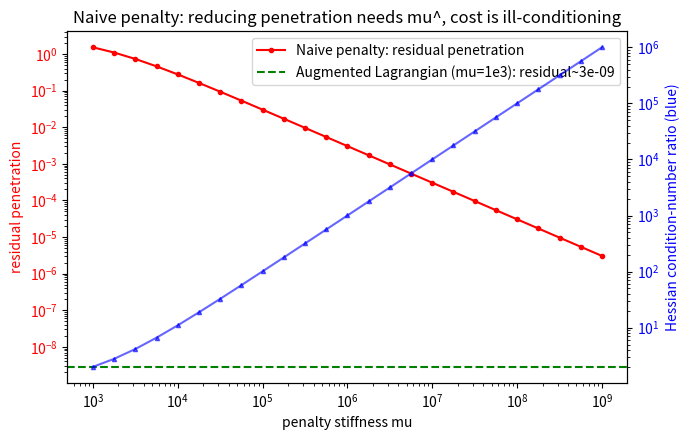

Generate this figure with matplotlib:
#!/usr/bin/env python3
"""
al_contact_1d_demo.py
=====================
论文核心洞察的最小可运行复现:
"Robust and Efficient Penetration-Free Elastodynamics without Barriers"
(Zheng, Luo, Li — ACM TOG 2026, arXiv:2512.12151)

本 demo 用一个 1D 接触问题,直观对比两种 barrier-free 接触响应:
  (A) 朴素二次罚函数(naive quadratic penalty)
  (B) 增广拉格朗日法(augmented Lagrangian, 本文核心)

复现的核心论点(论文 §6.3 / Fig.19):
  朴素罚即使把刚度 μ 调到极大,仍会残留穿透(残留 ≈ F/μ);
  而增广拉格朗日通过【迭代更新乘子 λ】而非【加大刚度 μ】,
  能用一个【温和的 μ】把约束违反精确驱动到目标偏移 δ,
  既消除残留穿透,又保持系统良态(小 μ → 小 Hessian 条件数)。

问题设定(1D):
  一个质点位置 x,被一根弹簧(刚度 k_elastic,静止长度使其平衡点在 x0>0)
  拉着,同时被一个恒定外力 F_ext 推向位于原点的刚性墙。
  非穿透约束:c(x) = x - δ ≥ 0  (希望质点停在墙外侧 δ 处)。

  弹性势能:    U(x) = 0.5 * k_elastic * (x - x_rest)^2  - F_ext * x
  (− F_ext·x 项把外力并入势能,F_ext>0 表示把质点推向墙/原点)

运行:
  python3 al_contact_1d_demo.py
依赖:仅 numpy(matplotlib 可选,用于出图)
"""

import numpy as np

# ----------------------------- 物理/数值参数 -----------------------------
K_ELASTIC = 1.0e3      # 弹性刚度(类比材料 Young's modulus 的角色)
X_REST    = 2.0        # 弹簧静止平衡位置(无接触时质点会停在这里)
F_EXT     = 5.0e3      # 恒定外力,把质点推向墙(原点)。注意 F_EXT 远大于弹性回复力
DELTA     = 0.05       # 目标接触偏移 δ:希望质点停在 x = δ 处(墙外侧)
MAX_ITERS = 200        # 每个求解器的最大迭代数


def elastic_grad_hess(x):
    """弹性 + 外力部分的梯度和 Hessian(1D 标量)。
    U(x) = 0.5*k*(x - x_rest)^2 + F_ext*x   (+F_ext*x 表示外力把质点推向墙/原点)
    U'(x) = k*(x - x_rest) + F_ext
    U''(x) = k
    无接触约束时平衡点 x = x_rest - F_ext/k < 0,即质点会穿过墙 → 必须靠接触约束顶回。
    """
    g = K_ELASTIC * (x - X_REST) + F_EXT
    h = K_ELASTIC
    return g, h


def constraint(x):
    """有符号约束 c(x) = x - δ。 c >= 0 表示无穿透(在墙外侧 δ 之外)。"""
    return x - DELTA


# ============================ (A) 朴素二次罚 ============================
def solve_naive_penalty(mu, x_init=X_REST, verbose=False):
    """
    朴素二次罚:在 c(x) < 0(穿透)时加罚能量 0.5*mu*c(x)^2。
      罚梯度  = mu * min(c, 0)            (只在穿透时激活)
      罚 Hessian = mu  (穿透时) / 0 (无穿透)
    用 Newton 迭代到收敛(梯度→0)。

    返回 (x_final, 残留穿透 = max(0, δ - x_final))。

    论点:平衡时 弹性力 ≈ 罚力 → F_ext ≈ mu * |c| → 残留穿透 |c| ≈ F_ext/mu。
          要让残留→0,必须 mu→∞,而大 mu 直接放大 Hessian 条件数(病态)。
    """
    x = x_init
    for it in range(MAX_ITERS):
        g, h = elastic_grad_hess(x)
        c = constraint(x)
        if c < 0.0:                 # 穿透,激活罚
            g += mu * c             # c<0,罚梯度把 x 往正方向推
            h += mu
        # Newton 步
        step = -g / h
        x += step
        if abs(step) < 1e-12:
            break
    residual_pen = max(0.0, DELTA - x)   # 仍在墙内侧(x<δ)的深度
    cond = (K_ELASTIC + (mu if constraint(x) < 0 else 0.0)) / K_ELASTIC
    if verbose:
        print(f"   [naive μ={mu:.1e}] x={x:.6f}  c={constraint(x):+.6f}  "
              f"残留穿透={residual_pen:.6f}  Hessian条件数比≈{cond:.1e}")
    return x, residual_pen, cond


# ====================== (B) 增广拉格朗日(本文核心) ======================
def solve_augmented_lagrangian(mu, n_outer=30, x_init=X_REST, verbose=False):
    """
    增广拉格朗日(对应论文 Eq.12 / Algorithm 2 的 1D 简化版):
      L(x) = U(x) + γ[ 0.5*mu*(c - s)^2 - λ*(c - s) ]
    交替:
      1) 松弛变量闭式更新   s = max(0, c - λ/mu)            (论文 Eq.14)
      2) 对 x 做(投影)Newton 内迭代,使 L 下降
      3) 外层乘子更新       λ ← λ - mu*(c - s)              (论文 Eq.13)
    这里 γ(decay) 恒为 1(单约束,不涉及失活淘汰)。

    关键:mu 保持【温和】,靠 λ 的累积把 c 精确驱动到 0(即 x→δ)。
    """
    x = x_init
    lam = 0.0
    history = []
    for outer in range(n_outer):
        # --- 内层:对 x 做 Newton(固定 λ,内含 s 的闭式更新) ---
        for _ in range(50):
            c = constraint(x)
            s = max(0.0, c - lam / mu)          # 论文 Eq.14
            g, h = elastic_grad_hess(x)
            # L 对 x 的梯度/Hessian(dc/dx = 1):
            #   d/dx [0.5*mu*(c-s)^2 - λ(c-s)] = mu*(c - λ/mu - s) ... (论文 Alg.2 line 10)
            g += mu * (c - lam / mu - s)
            h += mu                              # 论文 Alg.2 line 11:mu * (dc/dx)^2 = mu
            step = -g / h
            x += step
            if abs(step) < 1e-12:
                break
        # --- 外层:乘子更新(论文 Eq.13)---
        c = constraint(x)
        s = max(0.0, c - lam / mu)
        lam = lam - mu * (c - s)
        history.append((outer, x, lam, c))
        if verbose:
            print(f"   [AL outer={outer:2d} μ={mu:.1e}] x={x:.6f}  "
                  f"c={c:+.6f}  λ={lam:.3f}")
        if abs(c) < 1e-9 and outer > 0:
            break
    residual_pen = max(0.0, DELTA - x)
    cond = (K_ELASTIC + mu) / K_ELASTIC          # AL 的 Hessian 始终含 mu(温和)
    return x, residual_pen, cond, lam, history


# ================================ 主程序 ================================
def main():
    print("=" * 70)
    print("Barrier-Free Elastodynamics — 1D 接触:增广拉格朗日 vs 朴素罚")
    print("=" * 70)
    print(f"参数: k_elastic={K_ELASTIC:.0e}, x_rest={X_REST}, "
          f"F_ext={F_EXT:.0e}, 目标偏移 δ={DELTA}")
    print(f"无接触平衡: x_rest - F_ext/k = {X_REST - F_EXT/K_ELASTIC:.3f} "
          f"(<0,质点会穿墙,故必须靠接触约束顶在 x=δ 外侧)\n")

    # ---- (A) 朴素罚:扫不同 μ,看残留穿透如何随 μ 缓慢减小 ----
    print("【A. 朴素二次罚】即便 μ 极大,仍残留穿透,且 Hessian 条件数随 μ 暴涨:")
    for mu in [1e3, 1e4, 1e5, 1e6, 1e9]:
        solve_naive_penalty(mu, verbose=True)

    # ---- (B) 增广拉格朗日:用温和 μ,靠乘子 λ 精确停在 δ ----
    print("\n【B. 增广拉格朗日】用温和 μ=1e3,靠迭代更新 λ 精确收敛到 x=δ:")
    mu_al = 1e3
    x_al, res_al, cond_al, lam_al, hist = solve_augmented_lagrangian(
        mu_al, verbose=True)

    # ---- 对比总结 ----
    print("\n" + "=" * 70)
    print("对比总结")
    print("=" * 70)
    x_p, res_p, cond_p = solve_naive_penalty(1e3)      # μ=1e3 的罚
    xp6, res_p6, cond_p6 = solve_naive_penalty(1e6)    # μ=1e6 的罚
    print(f"{'方法':<26}{'最终 x':<12}{'残留穿透':<14}{'Hessian条件数比'}")
    print("-" * 70)
    print(f"{'朴素罚 (μ=1e3)':<22}{x_p:<12.6f}{res_p:<14.6f}{cond_p:.1e}")
    print(f"{'朴素罚 (μ=1e6)':<22}{xp6:<12.6f}{res_p6:<14.6f}{cond_p6:.1e}")
    print(f"{'增广拉格朗日 (μ=1e3)':<18}{x_al:<12.6f}{res_al:<14.6f}{cond_al:.1e}"
          f"   (λ={lam_al:.1f})")
    print("-" * 70)
    print("结论:")
    print(f"  • 朴素罚 μ=1e3:残留穿透 {res_p:.4f},约束严重违反(质点陷在墙内)。")
    print(f"  • 朴素罚 μ=1e6:残留减到 {res_p6:.6f},但 Hessian 条件数比飙到 {cond_p6:.0e}(病态!)。")
    print(f"  • 增广拉格朗日 μ=1e3:残留穿透 {res_al:.2e}(≈0),条件数比仅 {cond_al:.0e}(良态)。")
    print(f"    → 这正是论文用【更新乘子 λ】替代【加大刚度 μ】的核心价值:")
    print(f"      既消除残留穿透(让 CCD 能产生非零 TOI),又保持系统良态(PCG 收敛快)。")

    # ---- 可选出图 ----
    try:
        import matplotlib
        matplotlib.use("Agg")
        import matplotlib.pyplot as plt
        mus = np.logspace(3, 9, 25)
        res_naive = [solve_naive_penalty(m)[1] for m in mus]
        cond_naive = [solve_naive_penalty(m)[2] for m in mus]
        fig, ax1 = plt.subplots(figsize=(7, 4.5))
        ax1.loglog(mus, np.maximum(res_naive, 1e-12), 'r-o', ms=3,
                   label='Naive penalty: residual penetration')
        ax1.axhline(res_al if res_al > 0 else 1e-12, color='g', ls='--',
                    label=f'Augmented Lagrangian (mu=1e3): residual~{res_al:.0e}')
        ax1.set_xlabel('penalty stiffness mu'); ax1.set_ylabel('residual penetration', color='r')
        ax1.tick_params(axis='y', labelcolor='r'); ax1.legend(loc='upper right')
        ax2 = ax1.twinx()
        ax2.loglog(mus, cond_naive, 'b-^', ms=3, alpha=0.6)
        ax2.set_ylabel('Hessian condition-number ratio (blue)', color='b')
        ax2.tick_params(axis='y', labelcolor='b')
        plt.title('Naive penalty: reducing penetration needs mu^, cost is ill-conditioning')
        plt.tight_layout()
        out = 'al_vs_penalty_1d.png'
        plt.savefig(out, dpi=120)
        print(f"\n[已保存图像: {out}]")
    except Exception as e:
        print(f"\n[跳过出图:{e}]")


if __name__ == "__main__":
    main()
